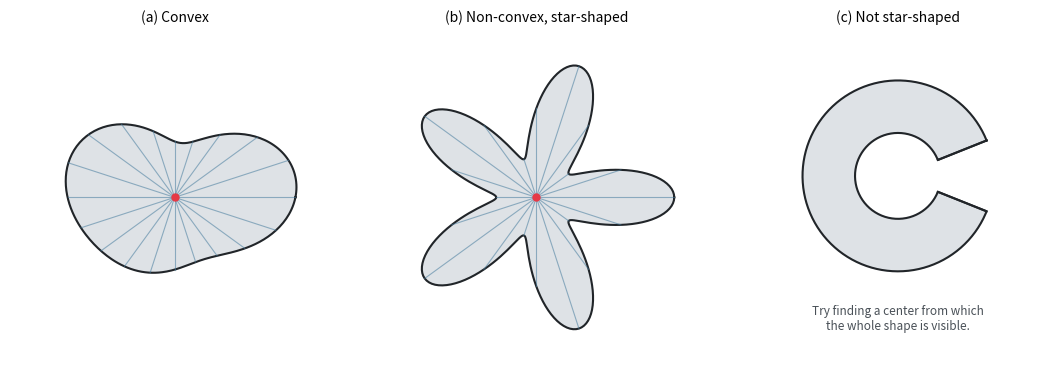

Recreate this plot in Python. (Note: this script raises an exception after producing the figure.)
"""Generate the radially convex sets illustration for the blog post."""

import matplotlib.pyplot as plt
import numpy as np

K = 300
angles = np.linspace(0, 2 * np.pi, K, endpoint=False)
n_rays = 20
ray_angles = np.linspace(0, 2 * np.pi, n_rays, endpoint=False)

fill_color = "#dee2e6"
edge_color = "#212529"
center_color = "#e63946"
ray_color = "#457b9d"


def draw_star_region(ax, r_fn, title):
    x = r_fn(angles) * np.cos(angles)
    y = r_fn(angles) * np.sin(angles)
    ax.fill(x, y, color=fill_color, zorder=1)
    ax.plot(np.append(x, x[0]), np.append(y, y[0]), color=edge_color, lw=1.5, zorder=2)
    r_rays = r_fn(ray_angles)
    for r, a in zip(r_rays, ray_angles):
        ax.plot(
            [0, r * np.cos(a)],
            [0, r * np.sin(a)],
            color=ray_color,
            lw=0.8,
            alpha=0.55,
            zorder=3,
        )
    ax.plot(0, 0, "o", color=center_color, markersize=5, zorder=4)
    ax.set_title(title, fontsize=10, pad=8)
    ax.set_xlim(-1.85, 1.85)
    ax.set_ylim(-1.85, 1.85)
    ax.set_aspect("equal")
    ax.axis("off")


fig, axes = plt.subplots(1, 3, figsize=(11, 3.8))
fig.patch.set_facecolor("white")

# (a) Convex blob
draw_star_region(
    axes[0],
    lambda t: 1.0 + 0.28 * np.cos(2 * t) + 0.12 * np.sin(3 * t + 0.7),
    "(a) Convex",
)

# (b) Non-convex but star-shaped (5-arm star polygon via r = 1 + A·cos(5θ))
draw_star_region(
    axes[1],
    lambda t: 1.0 + 0.55 * np.cos(5 * t),
    "(b) Non-convex, star-shaped",
)

# (c) Non-radially-convex: C-shape (annulus sector)
ax = axes[2]
gap = 0.38
theta_out = np.linspace(gap, 2 * np.pi - gap, 200)
theta_in = theta_out[::-1]
r_out, r_in = 1.0, 0.45
x_c = np.concatenate([r_out * np.cos(theta_out), r_in * np.cos(theta_in)])
y_c = np.concatenate([r_out * np.sin(theta_out), r_in * np.sin(theta_in)])
ax.fill(x_c, y_c, color=fill_color, zorder=1)
ax.plot(
    np.append(x_c, x_c[0]), np.append(y_c, y_c[0]), color=edge_color, lw=1.5, zorder=2
)
for t in [theta_out[0], theta_out[-1]]:
    ax.plot(
        [r_in * np.cos(t), r_out * np.cos(t)],
        [r_in * np.sin(t), r_out * np.sin(t)],
        color=edge_color,
        lw=1.5,
        zorder=2,
    )
ax.text(
    0,
    -1.35,
    "Try finding a center from which\nthe whole shape is visible.",
    ha="center",
    va="top",
    fontsize=8.5,
    color="#495057",
    style="italic",
)
ax.set_title("(c) Not star-shaped", fontsize=10, pad=8)
ax.set_xlim(-1.5, 1.5)
ax.set_ylim(-1.95, 1.5)
ax.set_aspect("equal")
ax.axis("off")

plt.tight_layout()
out = "docs/blog/img/radially_convex_sets.svg"
plt.savefig(out, format="svg", bbox_inches="tight", facecolor="white")
print(f"Saved {out}")
plt.show()
